Run: headless pygame with SDL's dummy video driver; simulated clock (each Clock.tick advances the game by its frame time, no real sleeping); random seed 0; keys injected as events and as key.get_pressed() state; no mouse input.
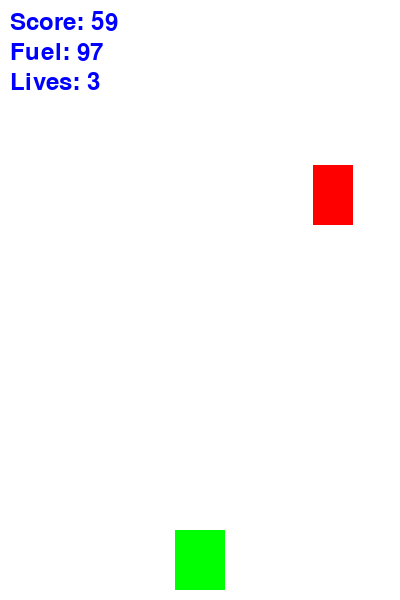
Frame 1 of 4 · flips 1–60 · no input
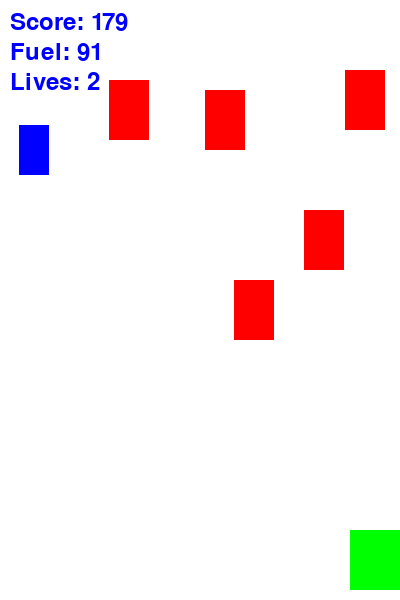
Frame 2 of 4 · flips 61–180 · tapped SPACE, RETURN · held RIGHT (→), D
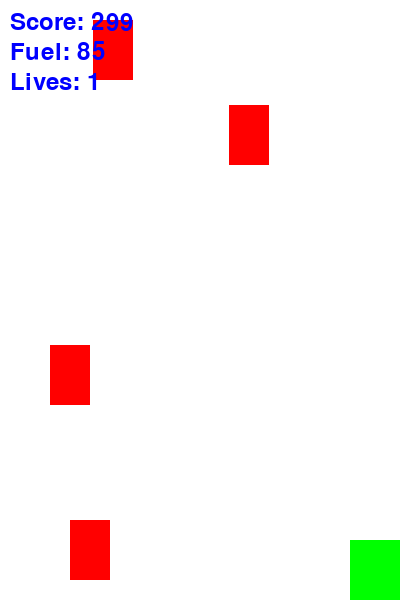
Frame 3 of 4 · flips 181–300 · held DOWN (↓), S
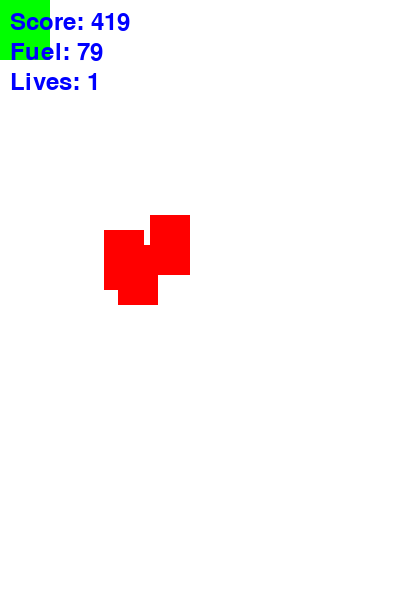
Frame 4 of 4 · flips 301–420 · held LEFT (←), A, UP (↑), W

The pygame program that drew these frames:

import pygame
import random

# Initialize Pygame
pygame.init()

# Screen dimensions
WIDTH, HEIGHT = 400, 600
screen = pygame.display.set_mode((WIDTH, HEIGHT))
pygame.display.set_caption("River Raid")

# Colors
WHITE = (255, 255, 255)
BLUE = (0, 0, 255)
GREEN = (0, 255, 0)
RED = (255, 0, 0)
BROWN = (139, 69, 19)  # Color for the bridge
YELLOW = (255, 255, 0)  # Color for the side target

# Clock to control frame rate
clock = pygame.time.Clock()

# Player properties
player_width = 50
player_height = 60
player_x = WIDTH // 2 - player_width // 2
player_y = HEIGHT - player_height - 10
player_speed = 5
is_immune = False
immune_time = 0
immune_duration = 2000  # in milliseconds

# Enemy properties
enemy_width = 40
enemy_height = 60
enemy_speed = 5
enemies = []

# Fuel properties
fuel_width = 30
fuel_height = 50
fuel_speed = 5
fuels = []

# Sideways-moving target properties
side_target_width = 50
side_target_height = 30
side_target_speed = 3
side_targets = []

# Score, fuel, and lives
score = 0
fuel_level = 100
lives = 3

# Font for score, fuel, lives, and game over display
font = pygame.font.Font(None, 36)
game_over_font = pygame.font.Font(None, 72)

# Load player image
player_img = pygame.Surface((player_width, player_height))
player_img.fill(GREEN)

# Load enemy image
enemy_img = pygame.Surface((enemy_width, enemy_height))
enemy_img.fill(RED)

# Load fuel image
fuel_img = pygame.Surface((fuel_width, fuel_height))
fuel_img.fill(BLUE)

# Sideways target class
class SideTarget:
    def __init__(self):
        self.rect = pygame.Rect(random.randint(0, WIDTH - side_target_width), 0, side_target_width, side_target_height)
        self.horizontal_speed = side_target_speed
        self.vertical_speed = enemy_speed  # Same as the red enemies
        self.direction = random.choice([-1, 1])  # Start moving either left or right

    def move(self):
        self.rect.x += self.horizontal_speed * self.direction
        self.rect.y += self.vertical_speed

        # Bounce back when hitting the left or right edge
        if self.rect.left <= 0 or self.rect.right >= WIDTH:
            self.direction *= -1

    def draw(self, screen):
        pygame.draw.rect(screen, YELLOW, self.rect)

# Bullet class
class Bullet:
    def __init__(self, x, y):
        self.rect = pygame.Rect(x, y, 5, 10)
        self.speed = -10

    def move(self):
        self.rect.y += self.speed

    def draw(self, screen):
        pygame.draw.rect(screen, RED, self.rect)

# Bridge class
class Bridge:
    def __init__(self):
        self.rect = pygame.Rect(0, 0, WIDTH, 20)
        self.y = 0
        self.speed = 5

    def move(self):
        self.y += self.speed
        self.rect.y = self.y

    def draw(self, screen):
        pygame.draw.rect(screen, BROWN, self.rect)

# Game Over screen
def game_over_screen():
    game_over_text = game_over_font.render("GAME OVER", True, RED)
    screen.blit(game_over_text, (WIDTH // 2 - game_over_text.get_width() // 2, HEIGHT // 2 - game_over_text.get_height() // 2))
    pygame.display.flip()

    # Wait for the player to press the "X" button to close the game
    waiting = True
    while waiting:
        for event in pygame.event.get():
            if event.type == pygame.QUIT:
                waiting = False

# Initialize variables
bridge_spawned = False
bridges = []
side_target_spawned = False  # Track if a side target is currently active
next_bridge_score = 1000  # Next score at which to spawn a bridge

# Main game loop
running = True
bullets = []

while running:
    screen.fill(WHITE)

    for event in pygame.event.get():
        if event.type == pygame.QUIT:
            running = False
        if event.type == pygame.KEYDOWN:
            if event.key == pygame.K_SPACE:
                # Create a new bullet and add it to the bullets list
                bullet_x = player_x + player_width // 2 - 2.5
                bullet_y = player_y
                bullets.append(Bullet(bullet_x, bullet_y))

    # Player movement with added up and down controls
    keys = pygame.key.get_pressed()
    if keys[pygame.K_LEFT] and player_x > 0:
        player_x -= player_speed
    if keys[pygame.K_RIGHT] and player_x < WIDTH - player_width:
        player_x += player_speed
    if keys[pygame.K_UP] and player_y > 0:
        player_y -= player_speed
    if keys[pygame.K_DOWN] and player_y < HEIGHT - player_height:
        player_y += player_speed

    # Add new enemies
    if random.randint(1, 50) == 1:
        enemy_x = random.randint(0, WIDTH - enemy_width)
        enemies.append(pygame.Rect(enemy_x, 0, enemy_width, enemy_height))

    # Add new fuel pickups
    if random.randint(1, 200) == 1:
        fuel_x = random.randint(0, WIDTH - fuel_width)
        fuels.append(pygame.Rect(fuel_x, 0, fuel_width, fuel_height))

    # Spawn a sideways target every 500 points (adjust as desired)
    if score >= 500 and not side_target_spawned:
        side_targets.append(SideTarget())
        side_target_spawned = True

    # Spawn a bridge at every multiple of 1000 points
    if score >= next_bridge_score and not bridge_spawned:
        bridges.append(Bridge())
        bridge_spawned = True
        next_bridge_score += 1000  # Update the next score threshold for the next bridge

    # Move and draw bullets, and check collisions with enemies, fuel, and bridges
    for bullet in bullets[:]:
        bullet.move()
        bullet.draw(screen)

        # Check for collision with enemies
        for enemy in enemies[:]:
            if bullet.rect.colliderect(enemy):
                enemies.remove(enemy)
                if bullet in bullets:
                    bullets.remove(bullet)

        # Check for collision with fuel
        for fuel in fuels[:]:
            if bullet.rect.colliderect(fuel):
                fuels.remove(fuel)
                if bullet in bullets:
                    bullets.remove(bullet)

        # Check for collision with bridges
        for bridge in bridges[:]:
            if bullet.rect.colliderect(bridge.rect):
                bridges.remove(bridge)  # Remove the bridge if hit
                if bullet in bullets:
                    bullets.remove(bullet)

        # Check for collision with side targets
        for target in side_targets[:]:
            if bullet.rect.colliderect(target.rect):
                side_targets.remove(target)  # Remove the target if hit
                if bullet in bullets:
                    bullets.remove(bullet)
                side_target_spawned = False  # Allow spawning a new side target

        # Remove bullet if it goes off the screen
        if bullet.rect.y < 0:
            bullets.remove(bullet)

    # Move and draw sideways targets
    for target in side_targets:
        target.move()
        target.draw(screen)

    # Move bridges and check for collision with the player
    for bridge in bridges[:]:
        bridge.move()
        bridge.draw(screen)
        if pygame.Rect(player_x, player_y, player_width, player_height).colliderect(bridge.rect):
            running = False  # End the game if the player crashes into the bridge

    # Move enemies and fuels, check collisions with player
    for enemy in enemies[:]:
        enemy.y += enemy_speed
        if enemy.y > HEIGHT:
            enemies.remove(enemy)
        if pygame.Rect(player_x, player_y, player_width, player_height).colliderect(enemy) and not is_immune:
            lives -= 1  # Decrease lives on collision
            enemies.remove(enemy)  # Remove the enemy after collision
            if lives <= 0:
                running = False  # End the game if no lives left
            else:
                is_immune = True  # Start the immunity period
                immune_time = pygame.time.get_ticks()  # Record the time when hit

    # Increase fuel level when player is on fuel
    for fuel in fuels[:]:
        fuel.y += fuel_speed
        if fuel.y > HEIGHT:
            fuels.remove(fuel)
        if pygame.Rect(player_x, player_y, player_width, player_height).colliderect(fuel):
            fuel_level = min(fuel_level + 0.5, 100)  # Increase fuel gradually while on fuel

    # Update fuel level (slower rate)
    fuel_level -= 0.05  # Slower decrease rate for fuel
    if fuel_level <= 0:
        running = False  # End the game if fuel runs out

    # Handle immunity and "glitching" effect
    if is_immune:
        # Calculate the elapsed time since hit
        elapsed_time = pygame.time.get_ticks() - immune_time
        if elapsed_time < immune_duration:
            # Make the player "glitch" by flashing (alternating visibility)
            if elapsed_time // 100 % 2 == 0:
                screen.blit(player_img, (player_x, player_y))
        else:
            is_immune = False  # End immunity after the duration is over
            # Render player normally when not flashing
            screen.blit(player_img, (player_x, player_y))
    else:
        # Regular player rendering when not immune
        screen.blit(player_img, (player_x, player_y))

    # Reset bridge spawn flag after the bridge has moved off screen
    if bridges and bridges[0].y > HEIGHT:
        bridges.pop(0)
        bridge_spawned = False  # Allow spawning a new bridge at the next 1000 points

    # Draw everything else (enemies, fuel, bridges)
    for enemy in enemies:
        screen.blit(enemy_img, (enemy.x, enemy.y))
    for fuel in fuels:
        screen.blit(fuel_img, (fuel.x, fuel.y))
    for bridge in bridges:
        bridge.draw(screen)

    # Draw player on top of the fuel
    screen.blit(player_img, (player_x, player_y))

    # Draw score, fuel level, and lives
    score_text = font.render(f"Score: {score}", True, BLUE)
    fuel_text = font.render(f"Fuel: {int(fuel_level)}", True, BLUE)
    lives_text = font.render(f"Lives: {lives}", True, BLUE)
    screen.blit(score_text, (10, 10))
    screen.blit(fuel_text, (10, 40))
    screen.blit(lives_text, (10, 70))

    # Update the display
    pygame.display.flip()
    clock.tick(60)

    # Increase score
    score += 1

# Show the Game Over screen
game_over_screen()

pygame.quit()
